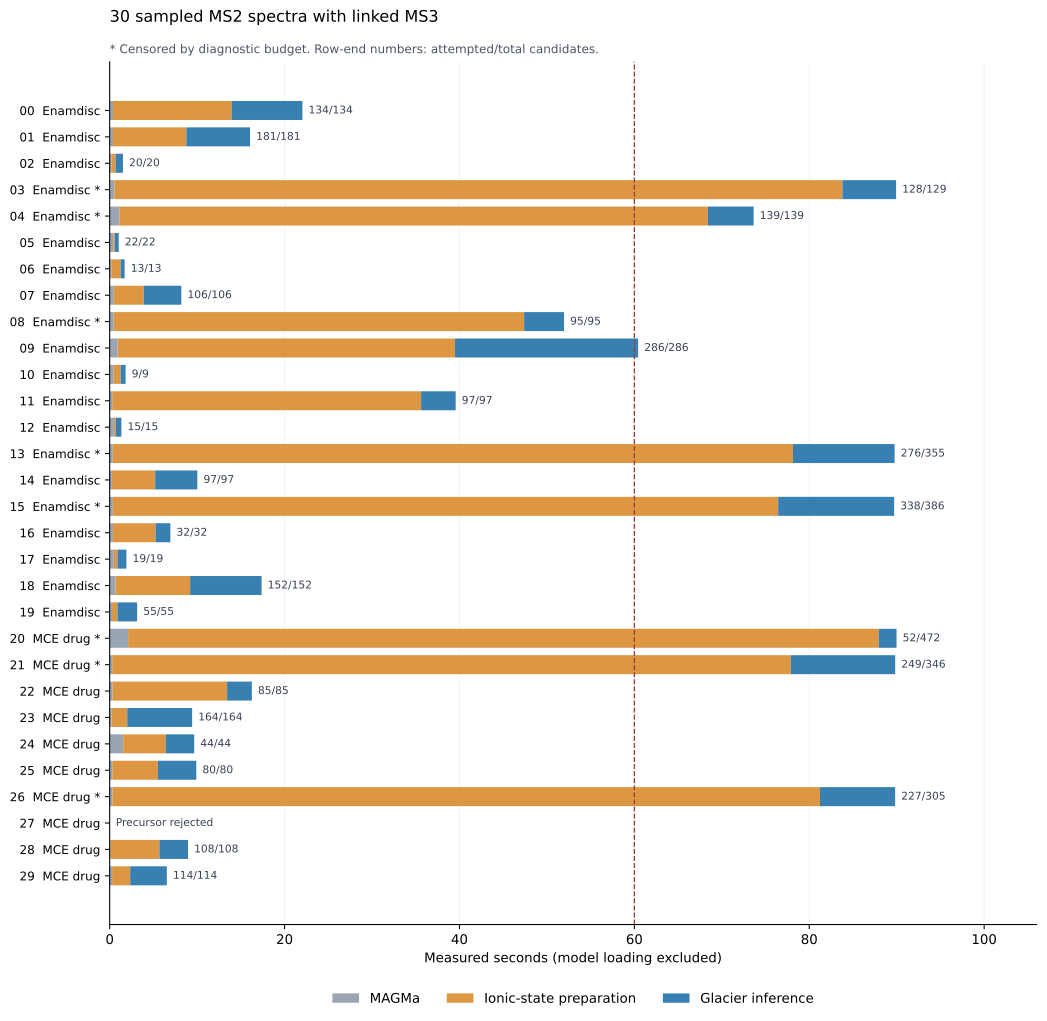

The data file committed next to this chart (first rows):
index, dataset, feature_id, scan, status, precursor_mz, candidates, linked_ms3_candidates, elapsed_seconds, generation_seconds, preparation_seconds, prediction_seconds, model_state_calls, tested_candidates, predicted, unavailable, timeout, exception, invalid_output, linked_ms3_candidate_seconds, other_candidate_seconds
0, 20241003_enamdisc_pos_msn.json, 20240502_pluskal_enamine_5008_C5_id_MSn_…, 406, complete, 340.2, 134, 20, 22.1, 0.3787, 13.57, 8.094, 513, 134, 133, 1, 0, 0, 0, 3.991, 17.67
1, 20241003_enamdisc_pos_msn.json, 20240502_pluskal_enamine_5008_J15_id_MSn…, 191, complete, 317.2, 181, 26, 16.15, 0.3772, 8.392, 7.287, 513, 181, 148, 33, 0, 0, 0, 3.199, 12.48
2, 20241003_enamdisc_pos_msn.json, 20240502_pluskal_enamine_5010_P3_id_MSn_…, 345, complete, 275.1, 20, 5, 1.521, 0.2044, 0.4761, 0.8384, 54, 20, 18, 2, 0, 0, 0, 0.2639, 1.051
3, 20241003_enamdisc_pos_msn.json, 20240502_pluskal_enamine_5009_G10_id_MSn…, 4, timeout, 338.2, 129, 8, 90, 0.5416, 83.25, 6.142, 372, 128, 98, 28, 2, 0, 0, 0.7514, 88.64
4, 20241003_enamdisc_pos_msn.json, 20240502_pluskal_enamine_5009_P22_id_MSn…, 443, complete, 476.3, 139, 63, 73.69, 1.107, 67.3, 5.227, 392, 139, 114, 24, 1, 0, 0, 34.48, 38.05
5, 20241003_enamdisc_pos_msn.json, 20240502_pluskal_enamine_5009_B13_id_MSn…, 541, complete, 358.1, 22, 1, 1.035, 0.4095, 0.1728, 0.4517, 49, 22, 16, 6, 0, 0, 0, 0.1757, 0.4488
6, 20241003_enamdisc_pos_msn.json, 20240502_pluskal_enamine_5008_H11_id_MSn…, 207, complete, 273.2, 13, 8, 1.711, 0.1933, 1.054, 0.4629, 35, 13, 10, 3, 0, 0, 0, 0.2586, 1.258
7, 20241003_enamdisc_pos_msn.json, 20240502_pluskal_enamine_5008_E6_id_MSn_…, 247, complete, 394.2, 106, 24, 8.235, 0.4729, 3.418, 4.306, 372, 106, 102, 4, 0, 0, 0, 1.42, 6.305
8, 20241003_enamdisc_pos_msn.json, 20240502_pluskal_enamine_5009_G14_id_MSn…, 280, complete, 350.1, 95, 20, 51.99, 0.4644, 46.93, 4.568, 299, 95, 81, 12, 2, 0, 0, 5.355, 46.14
9, 20241003_enamdisc_pos_msn.json, 20240502_pluskal_enamine_5007_D14_id_MSn…, 225, complete, 393.2, 286, 53, 60.71, 0.9157, 38.58, 20.94, 1097, 286, 280, 6, 0, 0, 0, 5.062, 54.46
10, 20241003_enamdisc_pos_msn.json, 20240502_pluskal_enamine_5007_B15_id_MSn…, 242, complete, 355.2, 9, 4, 1.82, 0.4594, 0.7958, 0.5633, 36, 9, 9, 0, 0, 0, 0, 0.5827, 0.7764
11, 20241003_enamdisc_pos_msn.json, 20240502_pluskal_enamine_5009_G19_id_MSn…, 197, complete, 311.1, 97, 13, 39.59, 0.2949, 35.32, 3.952, 336, 97, 93, 4, 0, 0, 0, 5.729, 33.54
12, 20241003_enamdisc_pos_msn.json, 20240502_pluskal_enamine_5007_I16_id_MSn…, 697, complete, 313.2, 15, 10, 1.342, 0.473, 0.2171, 0.6509, 53, 15, 15, 0, 0, 0, 0, 0.5147, 0.3533
13, 20241003_enamdisc_pos_msn.json, 20240502_pluskal_enamine_5008_L5_id_MSn_…, 332, timeout, 287.1, 355, 98, 90.01, 0.3514, 77.79, 11.62, 826, 276, 221, 51, 4, 0, 0, 8.161, 81.25
14, 20241003_enamdisc_pos_msn.json, 20240502_pluskal_enamine_5008_A8_id_MSn_…, 357, complete, 276.2, 97, 39, 10.06, 0.2545, 4.951, 4.823, 350, 97, 96, 1, 0, 0, 0, 3.715, 6.059
15, 20241003_enamdisc_pos_msn.json, 20240502_pluskal_enamine_5008_J6_id_MSn_…, 334, timeout, 255.1, 386, 58, 90, 0.3633, 76.08, 13.26, 1083, 338, 297, 39, 2, 0, 0, 6.588, 82.76
16, 20241003_enamdisc_pos_msn.json, 20240502_pluskal_enamine_5009_M3_id_MSn_…, 277, complete, 301.2, 32, 21, 6.945, 0.3724, 4.873, 1.693, 99, 32, 28, 4, 0, 0, 0, 4.976, 1.59
17, 20241003_enamdisc_pos_msn.json, 20240502_pluskal_enamine_5010_O11_id_MSn…, 300, complete, 334.1, 19, 15, 1.918, 0.4779, 0.4194, 1.018, 68, 19, 19, 0, 0, 0, 0, 1.133, 0.3046
18, 20241003_enamdisc_pos_msn.json, 20240502_pluskal_enamine_5007_J5_id_MSn_…, 233, complete, 341.1, 152, 27, 17.45, 0.6769, 8.525, 8.167, 543, 152, 144, 8, 0, 0, 0, 2.849, 13.84
19, 20241003_enamdisc_pos_msn.json, 20240502_pluskal_enamine_5007_G19_id_MSn…, 218, complete, 292.2, 55, 24, 3.155, 0.269, 0.6215, 2.252, 195, 55, 53, 2, 0, 0, 0, 1.193, 1.68
20, 20241003_mcedrug_pos_msn.json, 20240408_pluskal_fda_drugs_5005_H14_id_M…, 226, timeout, 455.2, 472, 57, 90, 2.107, 85.84, 2.033, 125, 52, 34, 12, 6, 0, 0, 0.04408, 87.83
21, 20241003_mcedrug_pos_msn.json, 20240408_pluskal_fda_drugs_5005_L8_id_MS…, 407, timeout, 288.2, 346, 36, 90, 0.287, 77.61, 11.93, 825, 249, 218, 28, 3, 0, 0, 3.608, 85.93
22, 20241003_mcedrug_pos_msn.json, 20240408_pluskal_fda_drugs_5005_H20_id_M…, 754, complete, 270.2, 85, 0, 16.29, 0.324, 13.11, 2.828, 163, 85, 43, 42, 0, 0, 0, 0, 15.93
23, 20241003_mcedrug_pos_msn.json, 20240408_pluskal_fda_drugs_5005_D7_id_MS…, 288, complete, 242.1, 164, 36, 9.502, 0.2115, 1.797, 7.421, 543, 164, 159, 5, 0, 0, 0, 2.4, 6.817
24, 20241003_mcedrug_pos_msn.json, 20240408_pluskal_fda_drugs_5005_A13_id_M…, 156, complete, 461.2, 44, 20, 9.678, 1.551, 4.852, 3.266, 160, 44, 40, 4, 0, 0, 0, 3.852, 4.266
25, 20241003_mcedrug_pos_msn.json, 20240408_pluskal_fda_drugs_5005_E11_id_M…, 692, complete, 293.2, 80, 6, 9.935, 0.3016, 5.21, 4.394, 278, 80, 73, 7, 0, 0, 0, 1.053, 8.552
26, 20241003_mcedrug_pos_msn.json, 20240408_pluskal_fda_drugs_5005_M9_id_MS…, 293, timeout, 249.1, 305, 59, 90, 0.3105, 80.91, 8.598, 703, 227, 185, 40, 2, 0, 0, 4.16, 85.35
27, 20241003_mcedrug_pos_msn.json, 20240408_pluskal_fda_drugs_5005_L17_id_M…, 266, exception, 367.2, , , 0.003823, , , , , 0, 0, 0, 0, 0, 0, 0, 0
28, 20241003_mcedrug_pos_msn.json, 20240408_pluskal_fda_drugs_5005_D13_id_M…, 466, complete, 166.1, 108, 8, 8.992, 0.08837, 5.599, 3.269, 334, 108, 91, 17, 0, 0, 0, 0.3622, 8.506
29, 20241003_mcedrug_pos_msn.json, 20240408_pluskal_fda_drugs_5005_G22_id_M…, 230, complete, 306.2, 114, 4, 6.574, 0.2742, 2.073, 4.188, 398, 114, 112, 2, 0, 0, 0, 0.2659, 5.996
